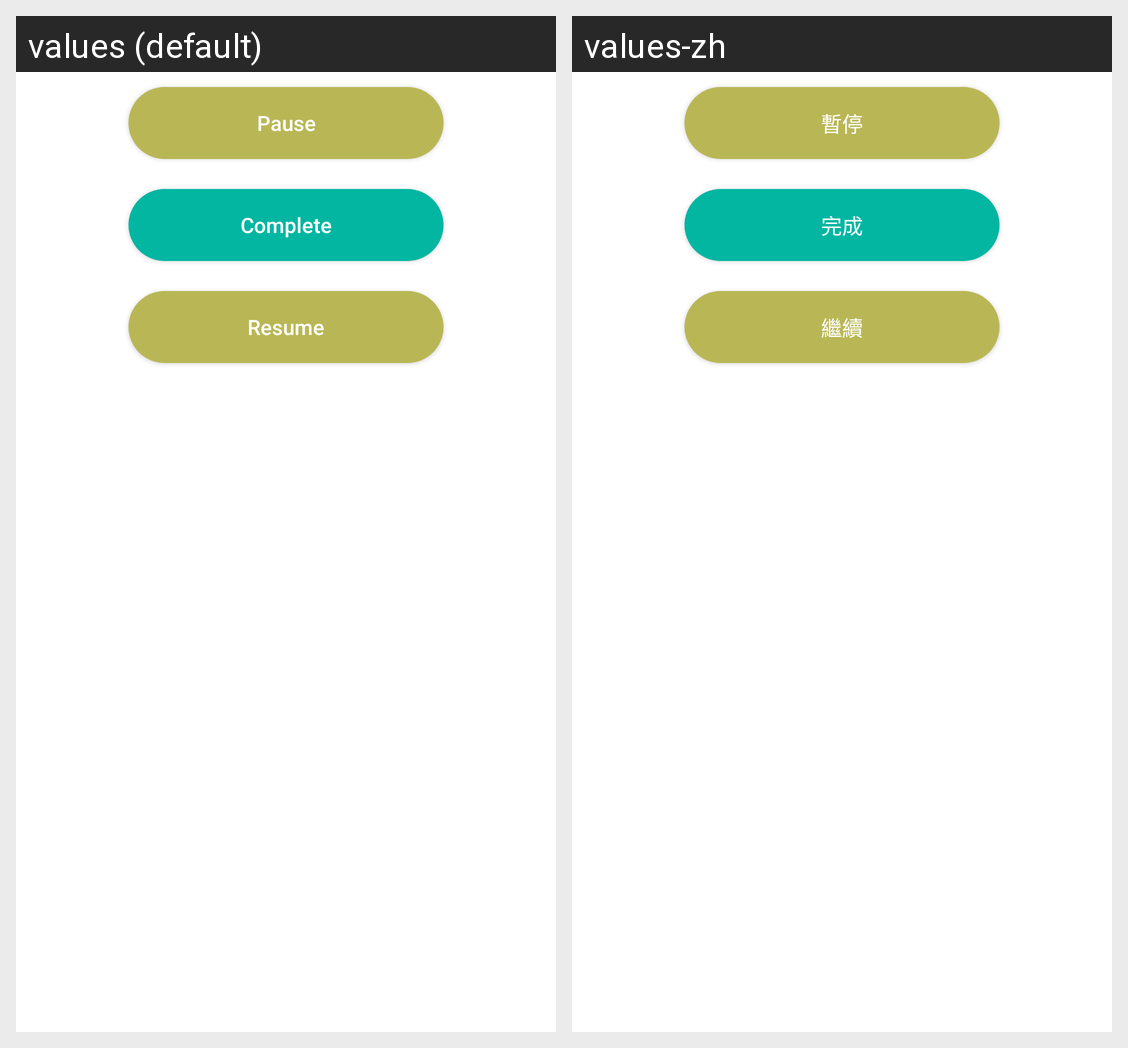

Translations of the strings shown on this Android screen, per locale in the grid:
Android screen res/layout/bottom_sheet_job_action.xml rendered under 2 locales, left to right: values (default), values-zh. Device: Nexus 5 (rendered at 1080×1920; each locale shown at half size, 540×960, under a caption strip naming it); theme UniDealTheme.
Strings drawn on this screen, with the default value and each locale's value (text and hints the layout hard-codes, and strings that could not be matched under every locale, appear in the picture but are not listed):

action_pause
  values: Pause
  values-zh: 暫停

action_complete
  values: Complete
  values-zh: 完成

action_resume
  values: Resume
  values-zh: 繼續
